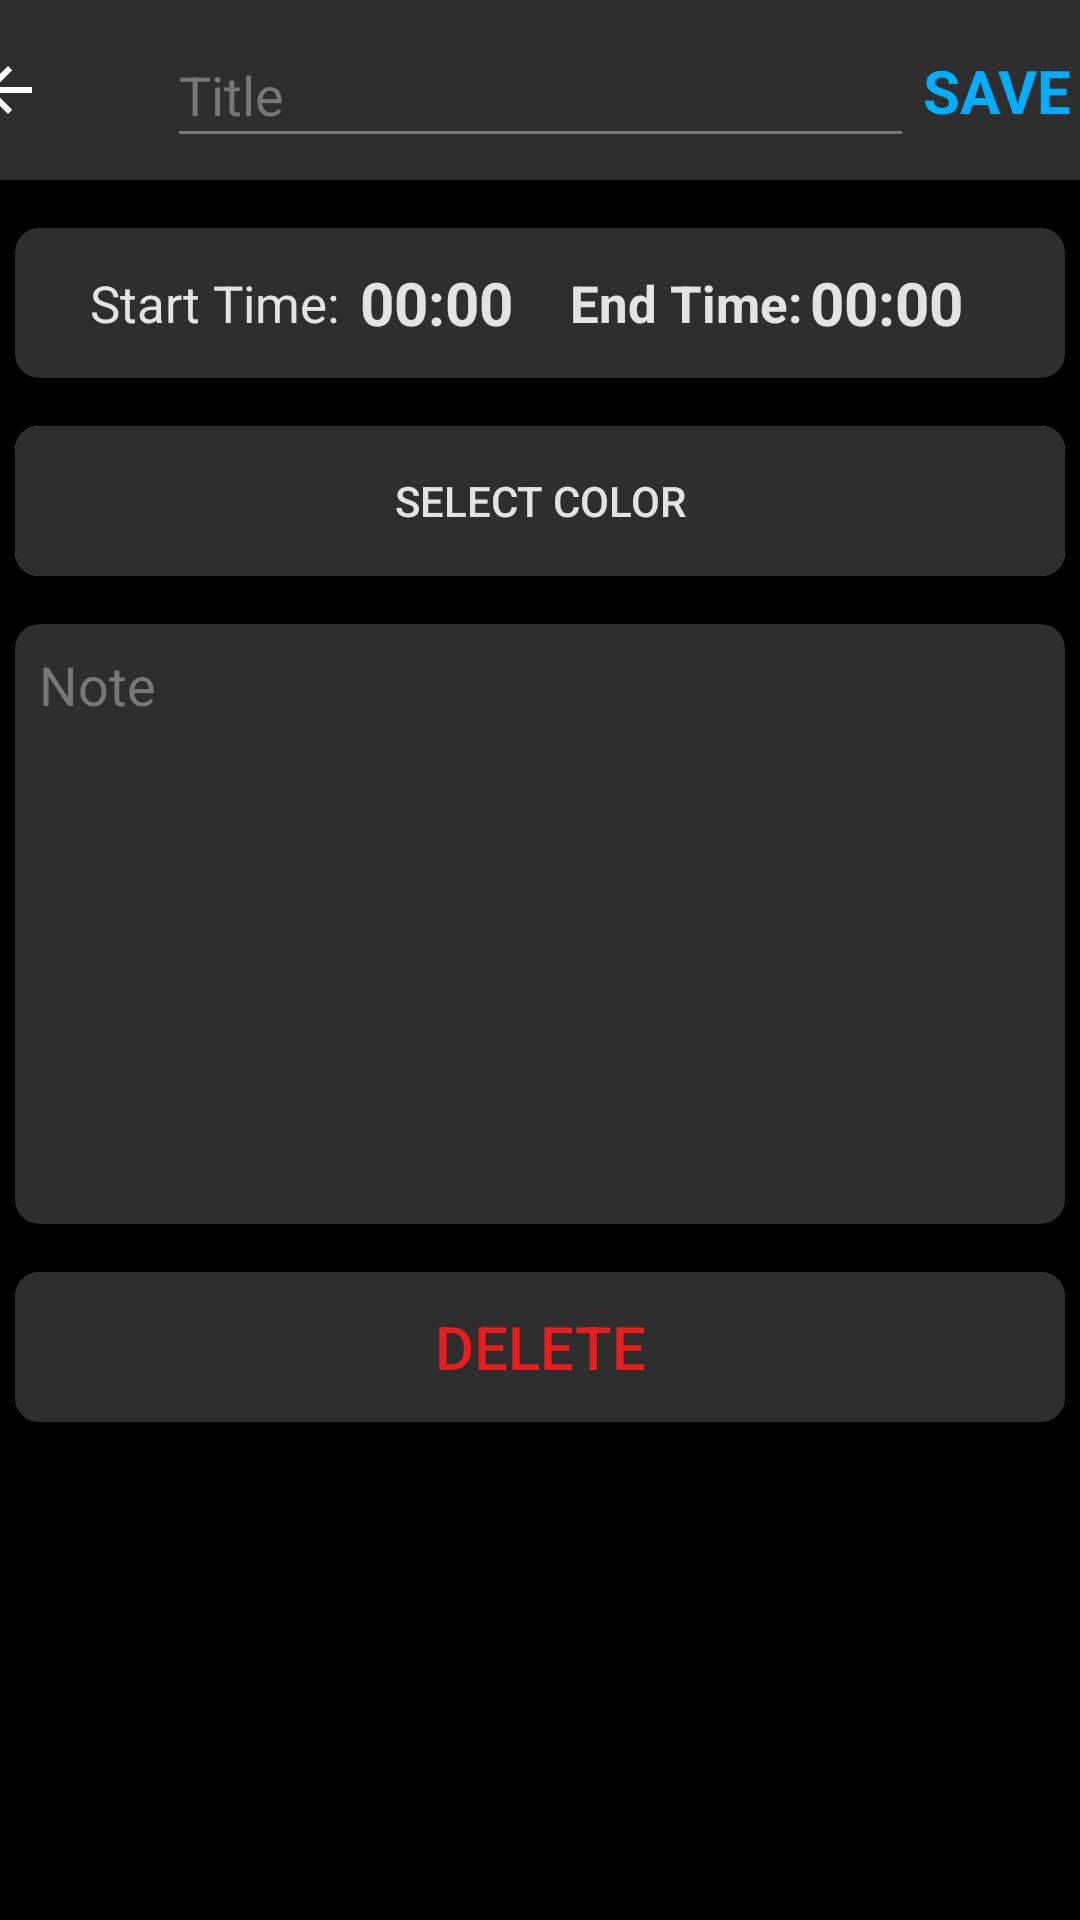

Here is an Android app screen rendered from its layout file. Give the layout XML and the strings, colors and styles it references.
<!-- AndroidManifest.xml: application theme Theme.ToDoList -->
<!-- res/layout/activity_add_task.xml -->
<?xml version="1.0" encoding="utf-8"?>
<androidx.constraintlayout.widget.ConstraintLayout xmlns:android="http://schemas.android.com/apk/res/android"
    xmlns:app="http://schemas.android.com/apk/res-auto"
    xmlns:tools="http://schemas.android.com/tools"
    android:layout_width="match_parent"
    android:layout_height="match_parent"
    android:background = "@color/black"
    tools:context=".AddTask">

    <androidx.appcompat.widget.Toolbar
        android:id="@+id/toolbar"
        android:layout_width="411dp"
        android:layout_height="60dp"
        android:background="#2E2E2E"
        android:minHeight="?attr/actionBarSize"
        android:theme="?attr/actionBarTheme"
        app:layout_constraintEnd_toEndOf="parent"
        app:layout_constraintHorizontal_bias="1.0"
        app:layout_constraintStart_toStartOf="parent"
        app:layout_constraintTop_toTopOf="parent" />

    <EditText
        android:id="@+id/title_of_task"
        android:layout_width="249dp"
        android:layout_height="45dp"
        android:backgroundTint="#777777"
        android:ems="10"
        android:hint="Title"
        android:inputType="textPersonName"
        android:textColor="#E3E3E3"
        android:textColorHint="#777777"
        app:layout_constraintBottom_toBottomOf="@+id/toolbar"
        app:layout_constraintEnd_toEndOf="parent"
        app:layout_constraintStart_toStartOf="parent"
        app:layout_constraintTop_toTopOf="@+id/toolbar" />

    <androidx.appcompat.widget.AppCompatImageButton
        android:id="@+id/back_button"
        android:layout_width="40dp"
        android:layout_height="40dp"

        android:background="@null"
        android:backgroundTint="@null"
        app:layout_constraintBottom_toBottomOf="@+id/toolbar"
        app:layout_constraintEnd_toStartOf="@+id/title_of_task"
        app:layout_constraintStart_toStartOf="@+id/toolbar"
        app:layout_constraintTop_toTopOf="@+id/toolbar"
        app:srcCompat="@drawable/abc_vector_test" />

    <TextView
        android:id="@+id/save_button"
        android:layout_width="wrap_content"
        android:layout_height="wrap_content"
        android:textColor="#00aeff"
        android:text="SAVE"
        android:textSize="20sp"
        android:textStyle="bold"
        app:layout_constraintBottom_toBottomOf="@+id/toolbar"
        app:layout_constraintEnd_toEndOf="@+id/toolbar"
        app:layout_constraintStart_toEndOf="@+id/title_of_task"
        app:layout_constraintTop_toTopOf="parent" />


    <androidx.cardview.widget.CardView
        android:id="@+id/cardView7"
        android:layout_width="350dp"
        android:layout_height="200dp"
        android:layout_marginTop="16dp"
        android:backgroundTint="#2E2E2E"
        app:cardCornerRadius="8dp"
        app:layout_constraintEnd_toEndOf="parent"
        app:layout_constraintStart_toStartOf="parent"
        app:layout_constraintTop_toBottomOf="@+id/cardView6">

        <EditText
            android:id="@+id/note_of_task"
            android:layout_width="match_parent"
            android:layout_height="match_parent"
            android:layout_margin="8dp"
            android:background="#2E2E2E"
            android:backgroundTint="#2E2E2E"
            android:ems="10"
            android:gravity="top"
            android:hint="Note"
            android:inputType="textPersonName"
            android:textColorHint="#777777" />

    </androidx.cardview.widget.CardView>

    <androidx.cardview.widget.CardView
        android:id="@+id/cardView6"
        android:layout_width="350dp"
        android:layout_height="50dp"
        android:layout_marginTop="16dp"
        app:layout_constraintEnd_toEndOf="parent"
        app:layout_constraintStart_toStartOf="parent"
        app:cardCornerRadius="8dp"
        app:layout_constraintTop_toBottomOf="@+id/cardView8">

        <Button
            android:id="@+id/select_color_button"
            android:layout_width="350dp"
            android:layout_height="50dp"
            android:background="#2E2E2E"
            android:text="Select Color"
            android:textColor="#E3E3E3"
            app:layout_constraintEnd_toEndOf="parent"
            app:layout_constraintStart_toStartOf="parent"
            app:layout_constraintTop_toBottomOf="@+id/toolbar" />
    </androidx.cardview.widget.CardView>

    <androidx.cardview.widget.CardView
        android:id="@+id/cardView8"
        android:layout_width="350dp"
        android:layout_height="50dp"
        android:backgroundTint="#2E2E2E"
        app:cardCornerRadius="8dp"
        android:layout_marginTop="16dp"
        app:layout_constraintEnd_toEndOf="parent"
        app:layout_constraintStart_toStartOf="parent"
        app:layout_constraintTop_toBottomOf="@+id/toolbar">

        <LinearLayout
            android:layout_width="match_parent"
            android:layout_height="match_parent"
            android:gravity= "center"
            android:orientation="horizontal">

            <TextView
                android:id="@+id/StartDateText"
                android:layout_width="90dp"
                android:layout_height="wrap_content"
                android:layout_gravity="center"
                android:text="Start Time: "
                android:textColor="#E3E3E3"
                android:textSize="17sp" />

            <TextView
                android:id="@+id/StartDate"
                android:layout_width="60dp"
                android:textStyle="bold"
                android:textSize="20sp"
                android:layout_marginRight="10dp"
                android:layout_gravity="center"
                android:layout_height="wrap_content"
                android:textColor="#E3E3E3"
                android:text="00:00"  />

            <TextView
                android:id="@+id/EndDateText"
                android:layout_width="80dp"
                android:layout_height="wrap_content"
                android:layout_gravity="center"
                android:text="End Time:"
                android:textColor="#E3E3E3"
                android:textSize="17sp"
                android:textStyle="bold" />

            <TextView
                android:id="@+id/EndDate"
                android:layout_width="60dp"
                android:textStyle="bold"
                android:textSize="20sp"
                android:layout_gravity="center"
                android:layout_height="wrap_content"
                android:textColor="#E3E3E3"
                android:text="00:00" />
        </LinearLayout>
    </androidx.cardview.widget.CardView>

    <androidx.cardview.widget.CardView
        android:id="@+id/CardViewDeleteButton"
        android:layout_width="350dp"
        android:layout_height="50dp"
        android:layout_marginTop="16dp"
        android:backgroundTint="#2E2E2E"
        app:cardCornerRadius="8dp"
        app:layout_constraintEnd_toEndOf="parent"
        app:layout_constraintStart_toStartOf="parent"
        android:layout_gravity="center"
        app:layout_constraintTop_toBottomOf="@+id/cardView7">

        <Button
            android:id="@+id/DeleteButton"
            android:layout_width="353dp"
            android:textColor="#E81E1E"
            android:background="#2E2E2E"
            android:textSize="20sp"
            android:layout_height="50dp"
            android:layout_gravity="center"
            android:text="Delete" />
    </androidx.cardview.widget.CardView>


</androidx.constraintlayout.widget.ConstraintLayout>
<!-- resources referenced by this layout -->
<resources>
  <style name="Theme.ToDoList" parent="Theme.MaterialComponents.DayNight.NoActionBar">
          
          <item name="colorPrimary">#2E2E2E</item>
          <item name="colorPrimaryVariant">@color/purple_700</item>
          <item name="colorOnPrimary">@color/white</item>
          
          <item name="colorSecondary">@color/teal_200</item>
          <item name="colorSecondaryVariant">@color/teal_700</item>
          <item name="colorOnSecondary">@color/white</item>
          
          <item name="android:statusBarColor" tools:targetApi="l">#2E2E2E</item>
          
      </style>
  <!-- not gathered from this repository: default colours our renderer supplied (Android Studio template values) -->
  <color name="purple_700">#FF3700B3</color>
  <color name="teal_200">#FF03DAC5</color>
  <color name="teal_700">#FF018786</color>
  <color name="black">#FF000000</color>
  <color name="white">#FFFFFFFF</color>
</resources>
